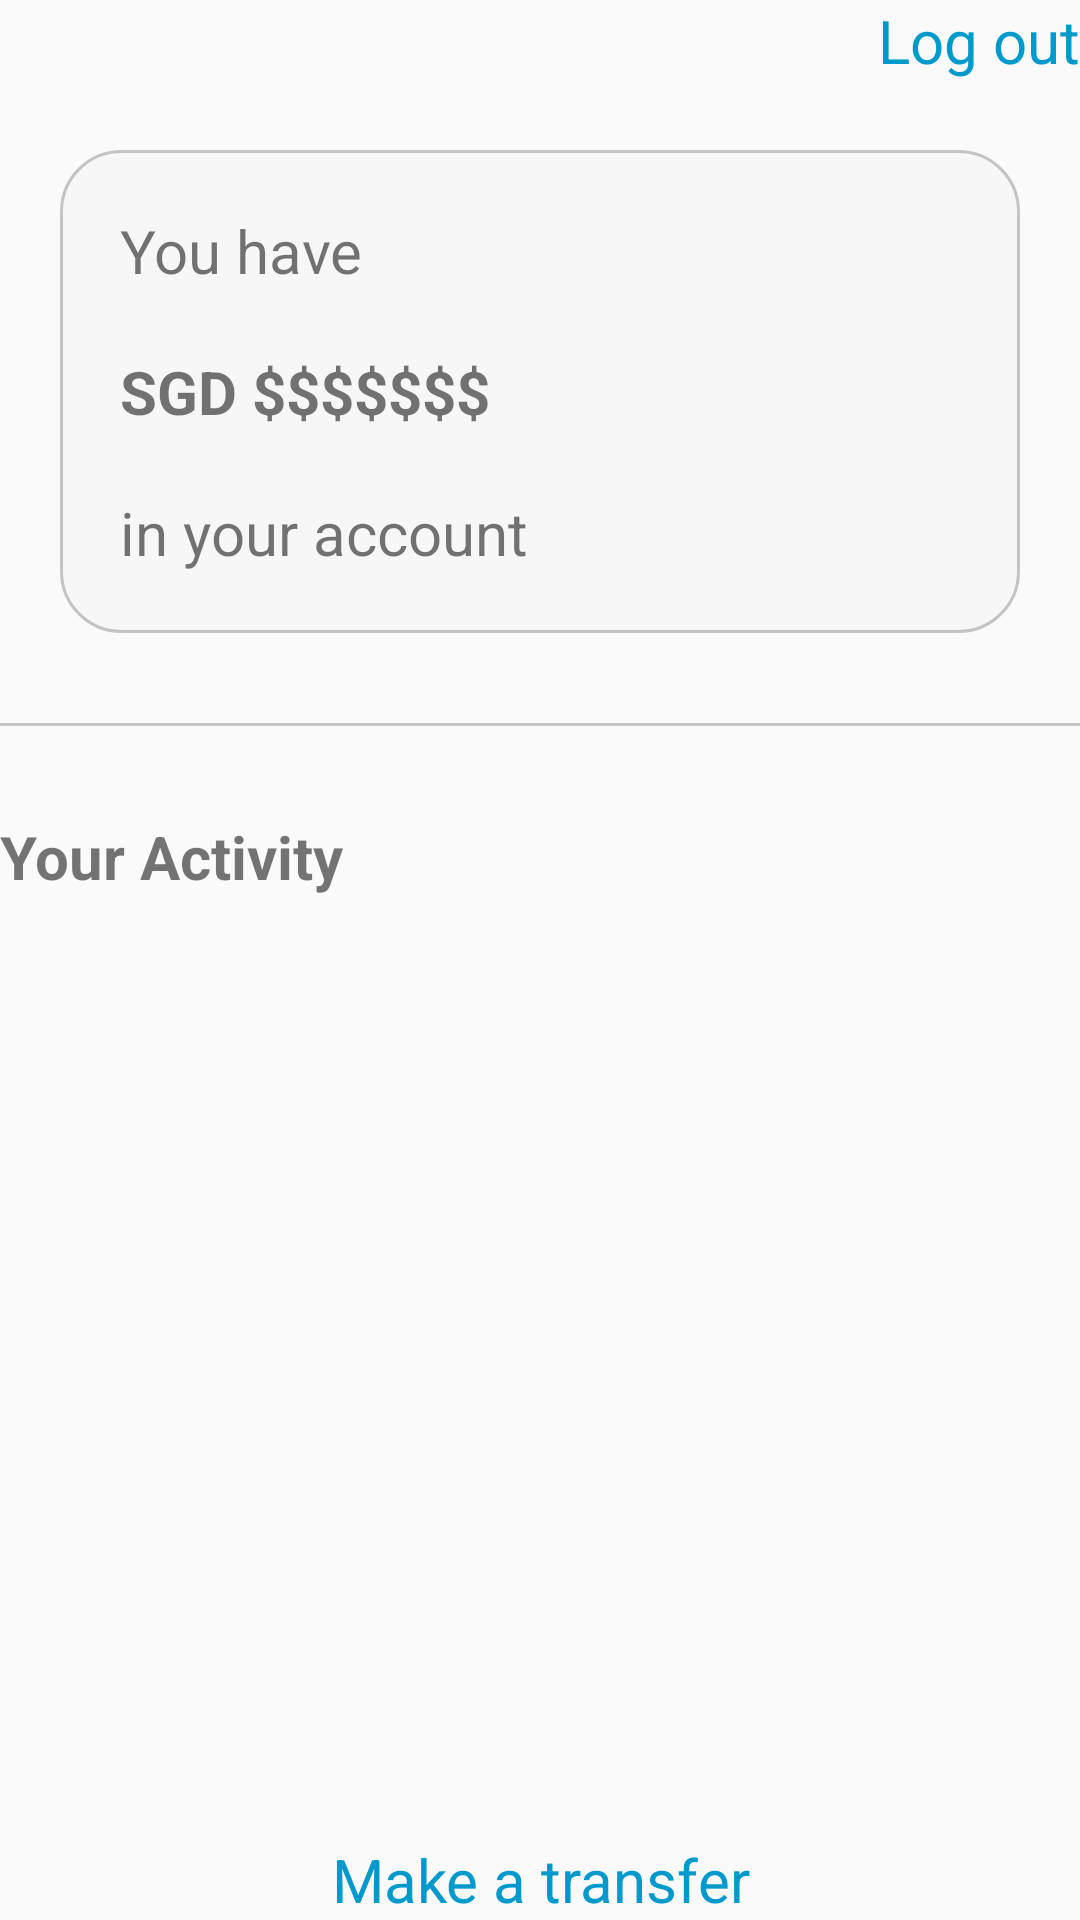

Layout XML and referenced resources for this Android screen:
<!-- AndroidManifest.xml: application theme Theme.OCBCTest -->
<!-- res/layout/fragment_account.xml -->
<?xml version="1.0" encoding="utf-8"?>
<RelativeLayout xmlns:android="http://schemas.android.com/apk/res/android"
    xmlns:tools="http://schemas.android.com/tools"
    android:layout_width="match_parent"
    android:layout_height="match_parent"
    tools:context=".view.AccountFragment"
    android:layout_margin="30dp">

    
    <TextView
        android:id="@+id/txt_logout"
        android:layout_width="match_parent"
        android:layout_height="match_parent"
        android:text="Log out"
        android:textColor="@color/blue_01"
        android:gravity="right"
        android:textSize="@dimen/sp_20"/>

    <LinearLayout
        android:id="@+id/balance_container"
        android:layout_marginTop="50dp"
        android:layout_marginRight="20dp"
        android:layout_marginLeft="20dp"
        android:padding="@dimen/dp_10"
        android:layout_width="match_parent"
        android:layout_height="wrap_content"
        android:orientation="vertical"
        android:background="@drawable/rounded_corner">
        <TextView
            android:layout_width="match_parent"
            android:layout_height="wrap_content"
            android:text="You have"
            android:padding="10dp"
            android:textSize="@dimen/sp_20"/>
        <TextView
            android:id="@+id/txt_accBalance"
            android:layout_width="match_parent"
            android:layout_height="wrap_content"
            android:text="SGD $$$$$$$"
            android:padding="10dp"
            android:textSize="@dimen/sp_20"
            android:textStyle="bold"/>
        <TextView
            android:layout_width="match_parent"
            android:layout_height="wrap_content"
            android:text="in your account"
            android:padding="10dp"
            android:textSize="@dimen/sp_20"/>
    </LinearLayout>

    <View
        android:id="@+id/view_divider"
        android:layout_below="@+id/balance_container"
        android:layout_marginTop="30dp"
        android:layout_marginBottom="30dp"
        android:layout_width="match_parent"
        android:layout_height="1dp"
        android:background="@color/cardview_shadow_start_color"/>

    <TextView
        android:id="@+id/title_activity"
        android:layout_below="@+id/view_divider"
        android:layout_width="match_parent"
        android:layout_height="wrap_content"
        android:text="Your Activity"
        android:textSize="@dimen/sp_20"
        android:textStyle="bold"
        android:layout_marginBottom="30dp"/>

    <androidx.recyclerview.widget.RecyclerView
        android:id="@+id/activity_container"
        android:layout_width="match_parent"
        android:layout_height="match_parent"
        android:layout_below="@+id/title_activity"
        android:layout_marginBottom="50dp"/>
    <TextView
        android:id="@+id/txt_transfer"
        android:layout_width="match_parent"
        android:layout_height="wrap_content"
        android:text="Make a transfer"
        android:textColor="@color/blue_01"
        android:layout_alignParentBottom="true"
        android:gravity="center_horizontal"
        android:textSize="@dimen/sp_20"/>

</RelativeLayout>
<!-- resources referenced by this layout -->
<resources>
  <color name="blue_01">#0099CC</color>
  <dimen name="dp_10">10dp</dimen>
  <dimen name="sp_20">20sp</dimen>
  <!-- drawable rounded_corner (drawable) -->
  <?xml version="1.0" encoding="utf-8"?>
  <shape xmlns:android="http://schemas.android.com/apk/res/android"
      android:shape="rectangle">
      <solid android:color="@color/cardview_shadow_end_color"/>
      <stroke
          android:width="1dp"
          android:color="@color/cardview_shadow_start_color" />
      <corners android:radius="@dimen/dp_20"/>
  </shape>
  <style name="Theme.OCBCTest" parent="Theme.AppCompat.DayNight.NoActionBar">
          
          <item name="colorPrimary">@color/design_default_color_primary</item>
          <item name="colorPrimaryVariant">@color/purple_700</item>
          <item name="colorOnPrimary">@color/white</item>
          
          <item name="colorSecondary">@color/teal_200</item>
          <item name="colorSecondaryVariant">@color/teal_700</item>
          <item name="colorOnSecondary">@color/black</item>
          
  
          <item name="android:statusBarColor" tools:targetApi="l">@color/black</item>
          
      </style>
  <dimen name="dp_20">20dp</dimen>
  <color name="purple_700">#FF3700B3</color>
  <color name="white">#FFFFFFFF</color>
  <color name="teal_200">#FF03DAC5</color>
  <color name="teal_700">#FF018786</color>
  <color name="black">#FF000000</color>
</resources>
